The GitHub repository flossie1209/SPECT_MPI_Project contains a labelled image folder "data" with 2 categories: abnormal, normal. Examples follow, each with its label.

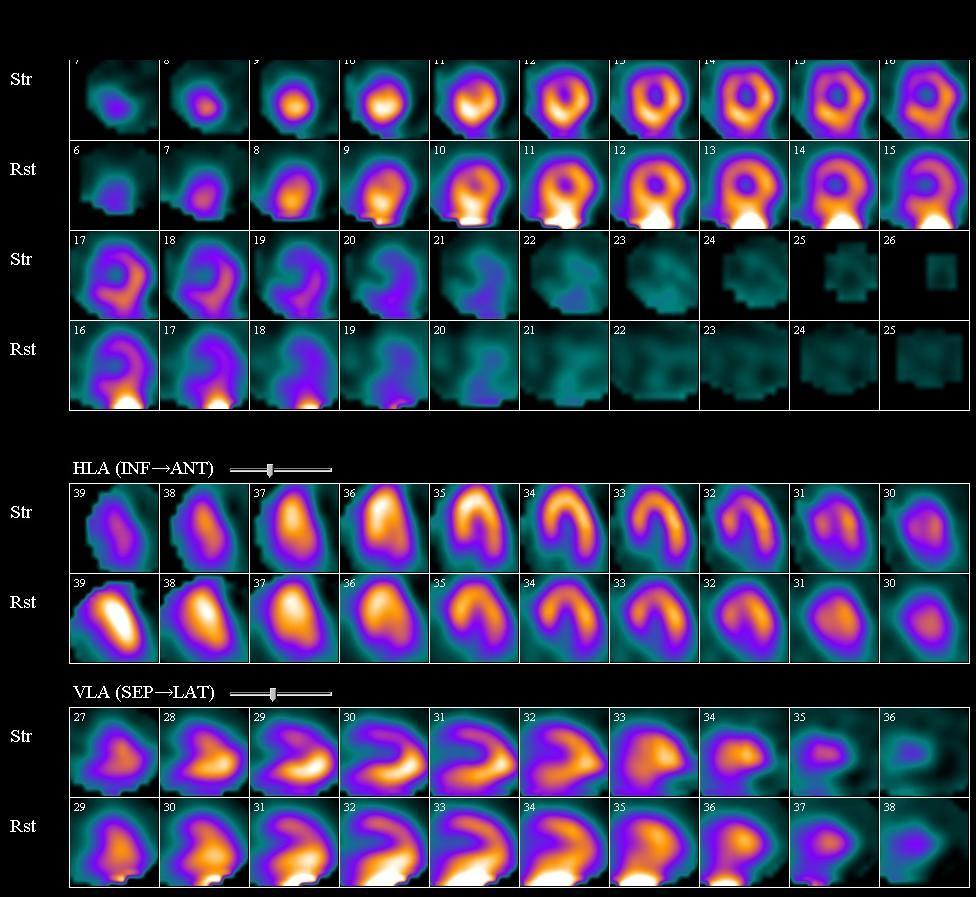
Label: abnormal

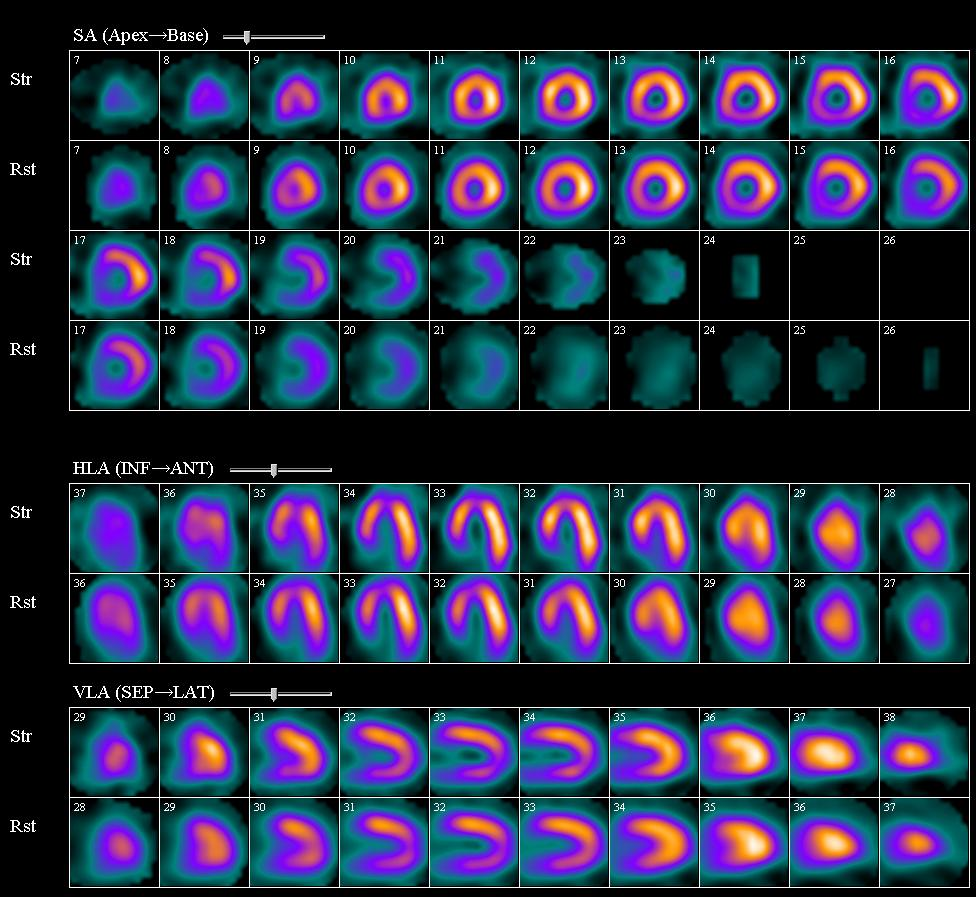
Label: abnormal

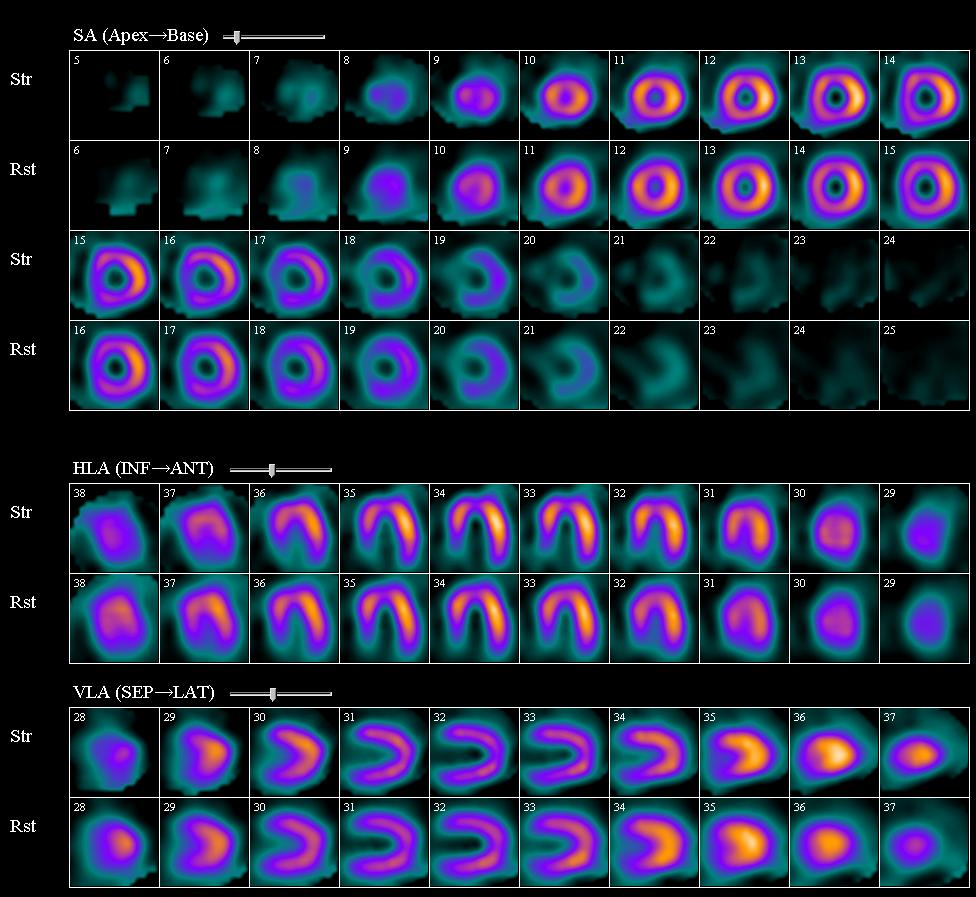
Label: abnormal

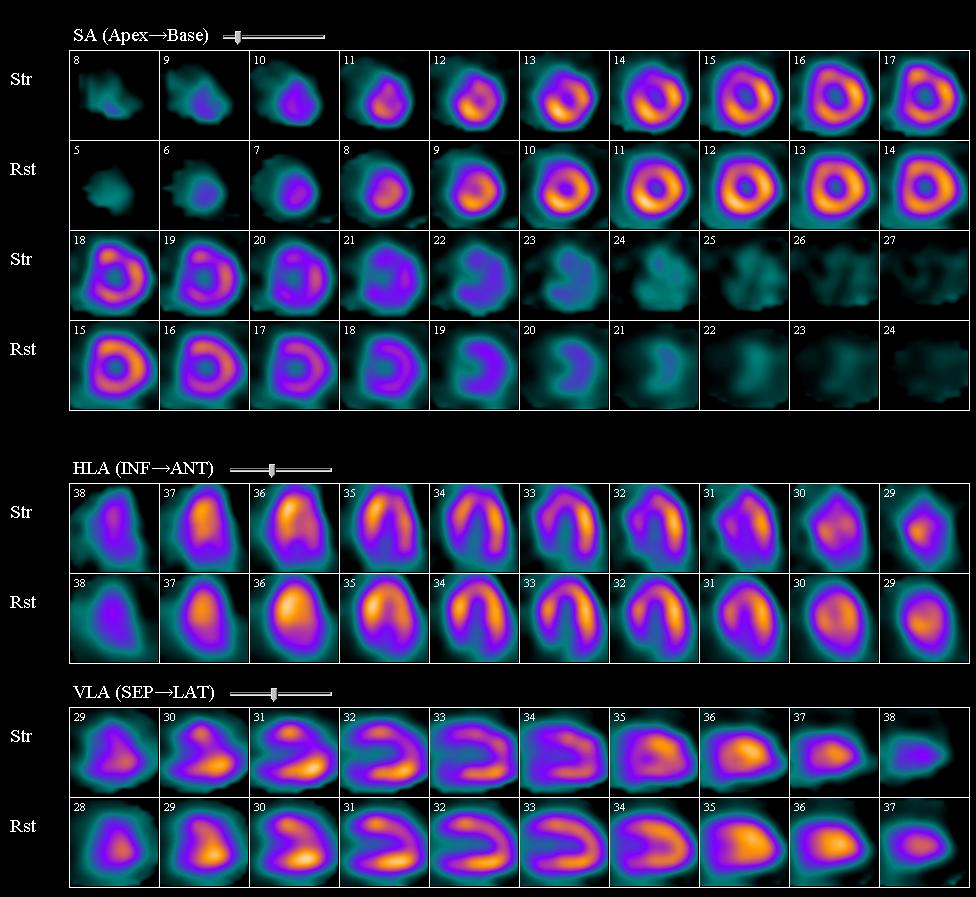
Label: abnormal

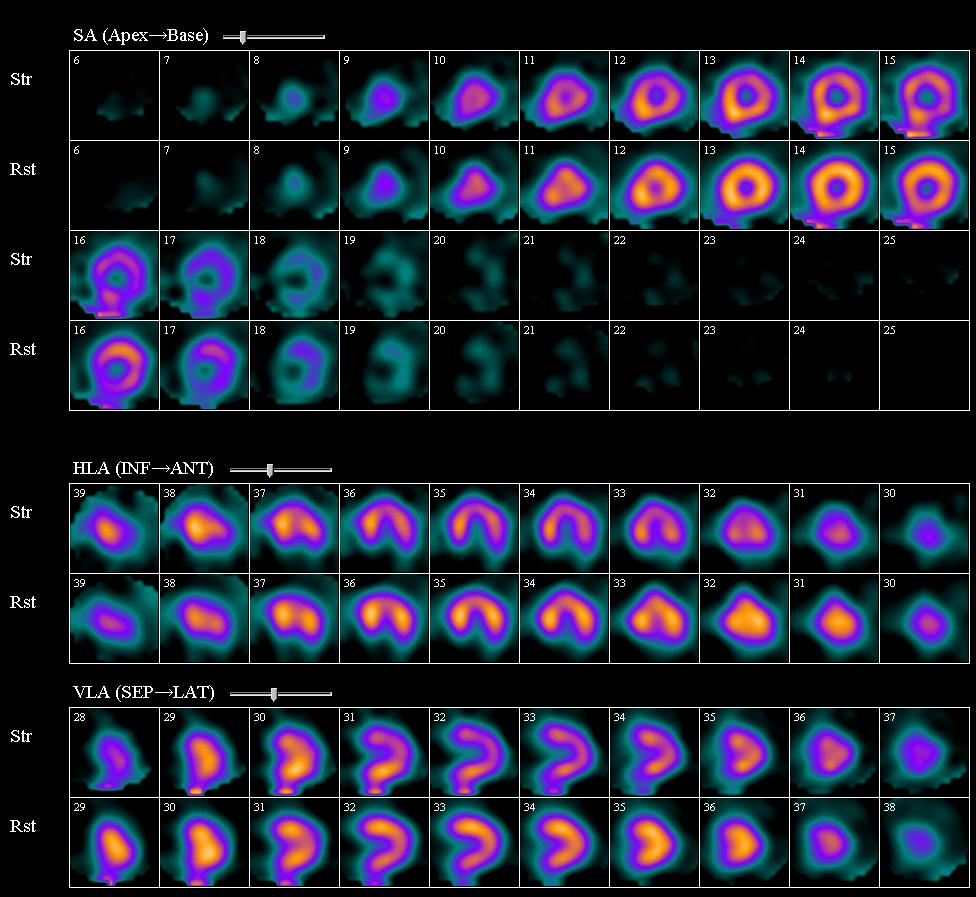
Label: abnormal

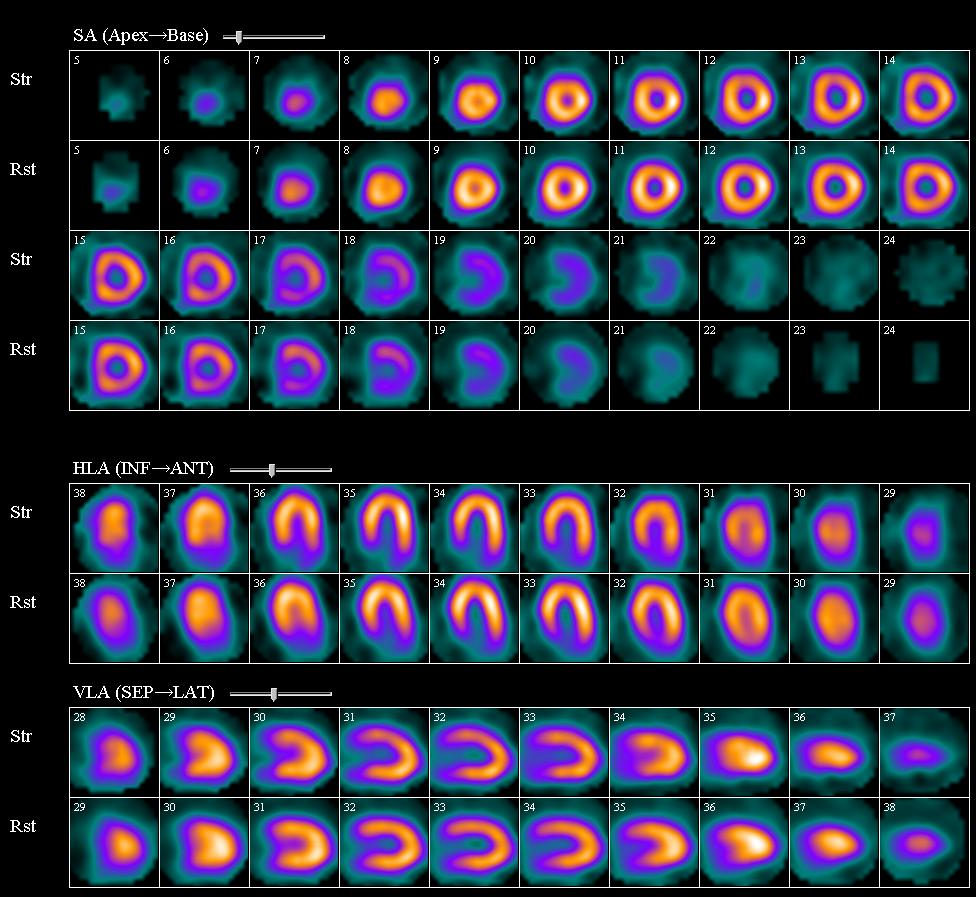
Label: normal
